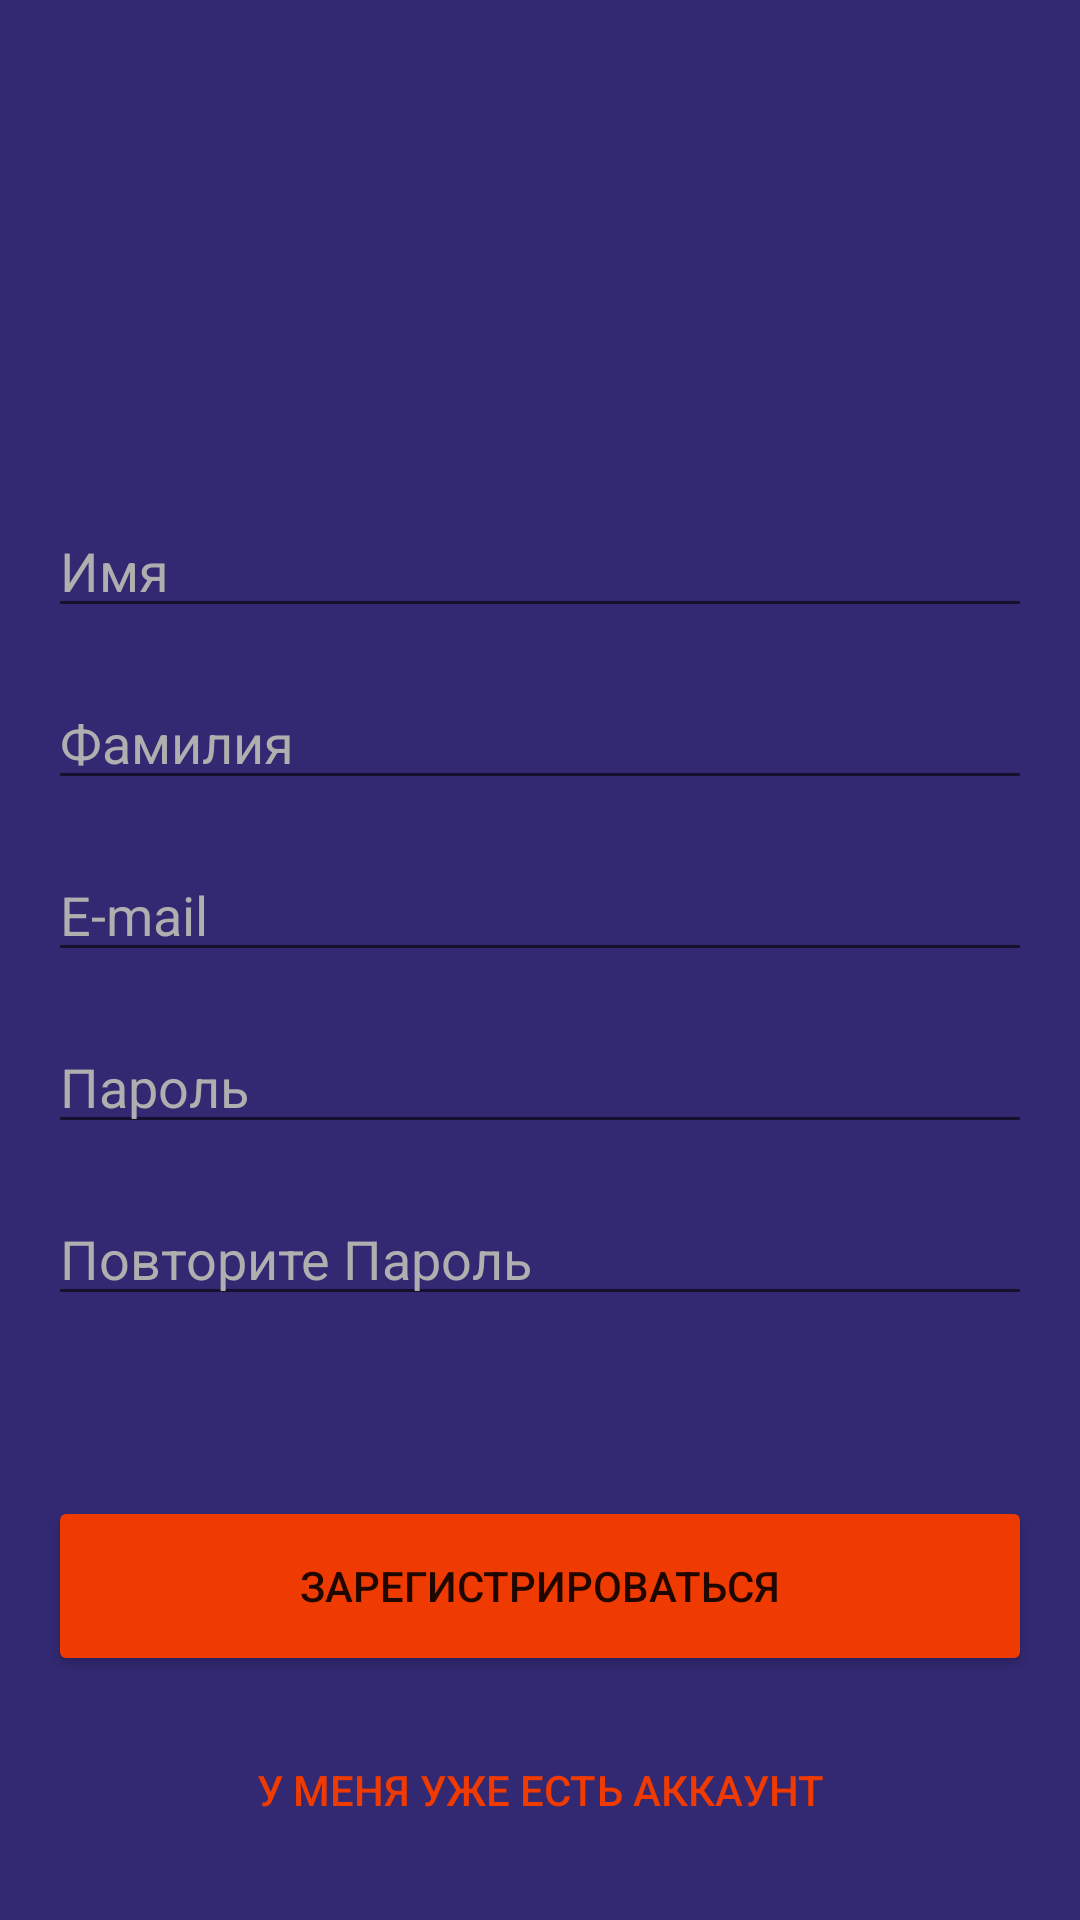

Reconstruct the res/layout file that produces this screen, plus the resources it refers to.
<!-- AndroidManifest.xml: application theme Theme.WorldCinema -->
<!-- res/layout/activity_sign_up_screen.xml -->
<?xml version="1.0" encoding="utf-8"?>
<RelativeLayout xmlns:android="http://schemas.android.com/apk/res/android"
    xmlns:app="http://schemas.android.com/apk/res-auto"
    xmlns:tools="http://schemas.android.com/tools"
    android:layout_width="match_parent"
    android:layout_height="match_parent"
    android:background="#332973"
    tools:context=".SignUpScreen">

    <ImageView
        android:id="@+id/sign_logo"
        android:layout_width="wrap_content"
        android:layout_height="wrap_content"
        android:layout_centerHorizontal="true"
        android:layout_marginTop="88dp"
        android:src="@drawable/sign_logo" />

    <ImageView
        android:id="@+id/sign_text"
        android:layout_width="wrap_content"
        android:layout_height="wrap_content"
        android:layout_below="@+id/sign_logo"
        android:layout_centerHorizontal="true"
        android:layout_marginTop="16dp"
        android:src="@drawable/world_text" />

    <com.google.android.material.textfield.TextInputEditText
        android:id="@+id/sign_name"
        android:layout_width="match_parent"
        android:layout_height="wrap_content"
        android:layout_marginTop="64dp"
        android:textColorHint="#AFAFAF"
        android:hint="Имя"
        android:layout_marginStart="16dp"
        android:layout_marginEnd="16dp"
        android:layout_below="@+id/sign_text"/>

    <com.google.android.material.textfield.TextInputEditText
        android:id="@+id/sign_surname"
        android:layout_width="match_parent"
        android:layout_marginTop="16dp"
        android:hint="Фамилия"
        android:layout_height="wrap_content"
        android:textColorHint="#AFAFAF"
        android:layout_marginStart="16dp"
        android:layout_marginEnd="16dp"
        android:layout_below="@+id/sign_name"/>

    <com.google.android.material.textfield.TextInputEditText
        android:id="@+id/sign_mail"
        android:layout_width="match_parent"
        android:layout_marginTop="16dp"
        android:hint="E-mail"
        android:layout_height="wrap_content"
        android:textColorHint="#AFAFAF"
        android:layout_marginStart="16dp"
        android:layout_marginEnd="16dp"
        android:layout_below="@+id/sign_surname"/>

    <com.google.android.material.textfield.TextInputEditText
        android:id="@+id/sign_password"
        android:layout_marginTop="16dp"
        android:hint="Пароль"
        android:layout_width="match_parent"
        android:textColorHint="#AFAFAF"
        android:layout_height="wrap_content"
        android:layout_marginStart="16dp"
        android:layout_marginEnd="16dp"
        android:layout_below="@+id/sign_mail"/>

    <com.google.android.material.textfield.TextInputEditText
        android:id="@+id/password_rep"
        android:layout_width="match_parent"
        android:layout_height="wrap_content"
        android:layout_below="@+id/sign_password"
        android:layout_marginStart="16dp"
        android:layout_marginTop="16dp"
        android:layout_marginEnd="16dp"
        android:hint="Повторите Пароль"
        android:textColorHint="#AFAFAF" />

    <Button
        android:id="@+id/signin_button"
        android:layout_width="match_parent"
        android:layout_height="60dp"
        android:layout_below="@+id/password_rep"
        android:layout_marginStart="16dp"
        android:layout_marginTop="60dp"
        android:layout_marginEnd="16dp"
        android:backgroundTint="#EF3A01"
        android:text="Зарегистрироваться" />

    <Button
        android:id="@+id/back_to_login"
        android:layout_width="match_parent"
        android:layout_height="44dp"
        android:text="У меня уже есть аккаунт"
        android:textColor="#EF3A01"
        android:background="alfa"
        android:backgroundTint="#A8A8A8"
        android:layout_marginTop="16dp"
        android:layout_marginStart="16dp"
        android:layout_marginEnd="16dp"
        android:layout_below="@+id/signin_button"/>

</RelativeLayout>
<!-- resources referenced by this layout -->
<resources>
  <style name="Theme.WorldCinema" parent="Theme.MaterialComponents.DayNight.NoActionBar">
          
          <item name="colorPrimary">@color/purple_500</item>
          <item name="colorPrimaryVariant">#332973</item>
          <item name="colorOnPrimary">@color/white</item>
          
          <item name="colorSecondary">@color/teal_200</item>
          <item name="colorSecondaryVariant">@color/teal_700</item>
          <item name="colorOnSecondary">@color/black</item>
          
          <item name="android:statusBarColor" tools:targetApi="l">?attr/colorPrimaryVariant</item>
          
      </style>
  <color name="purple_500">#FF6200EE</color>
  <color name="white">#FFFFFFFF</color>
  <color name="teal_200">#FF03DAC5</color>
  <color name="teal_700">#FF018786</color>
  <color name="black">#FF000000</color>
</resources>
